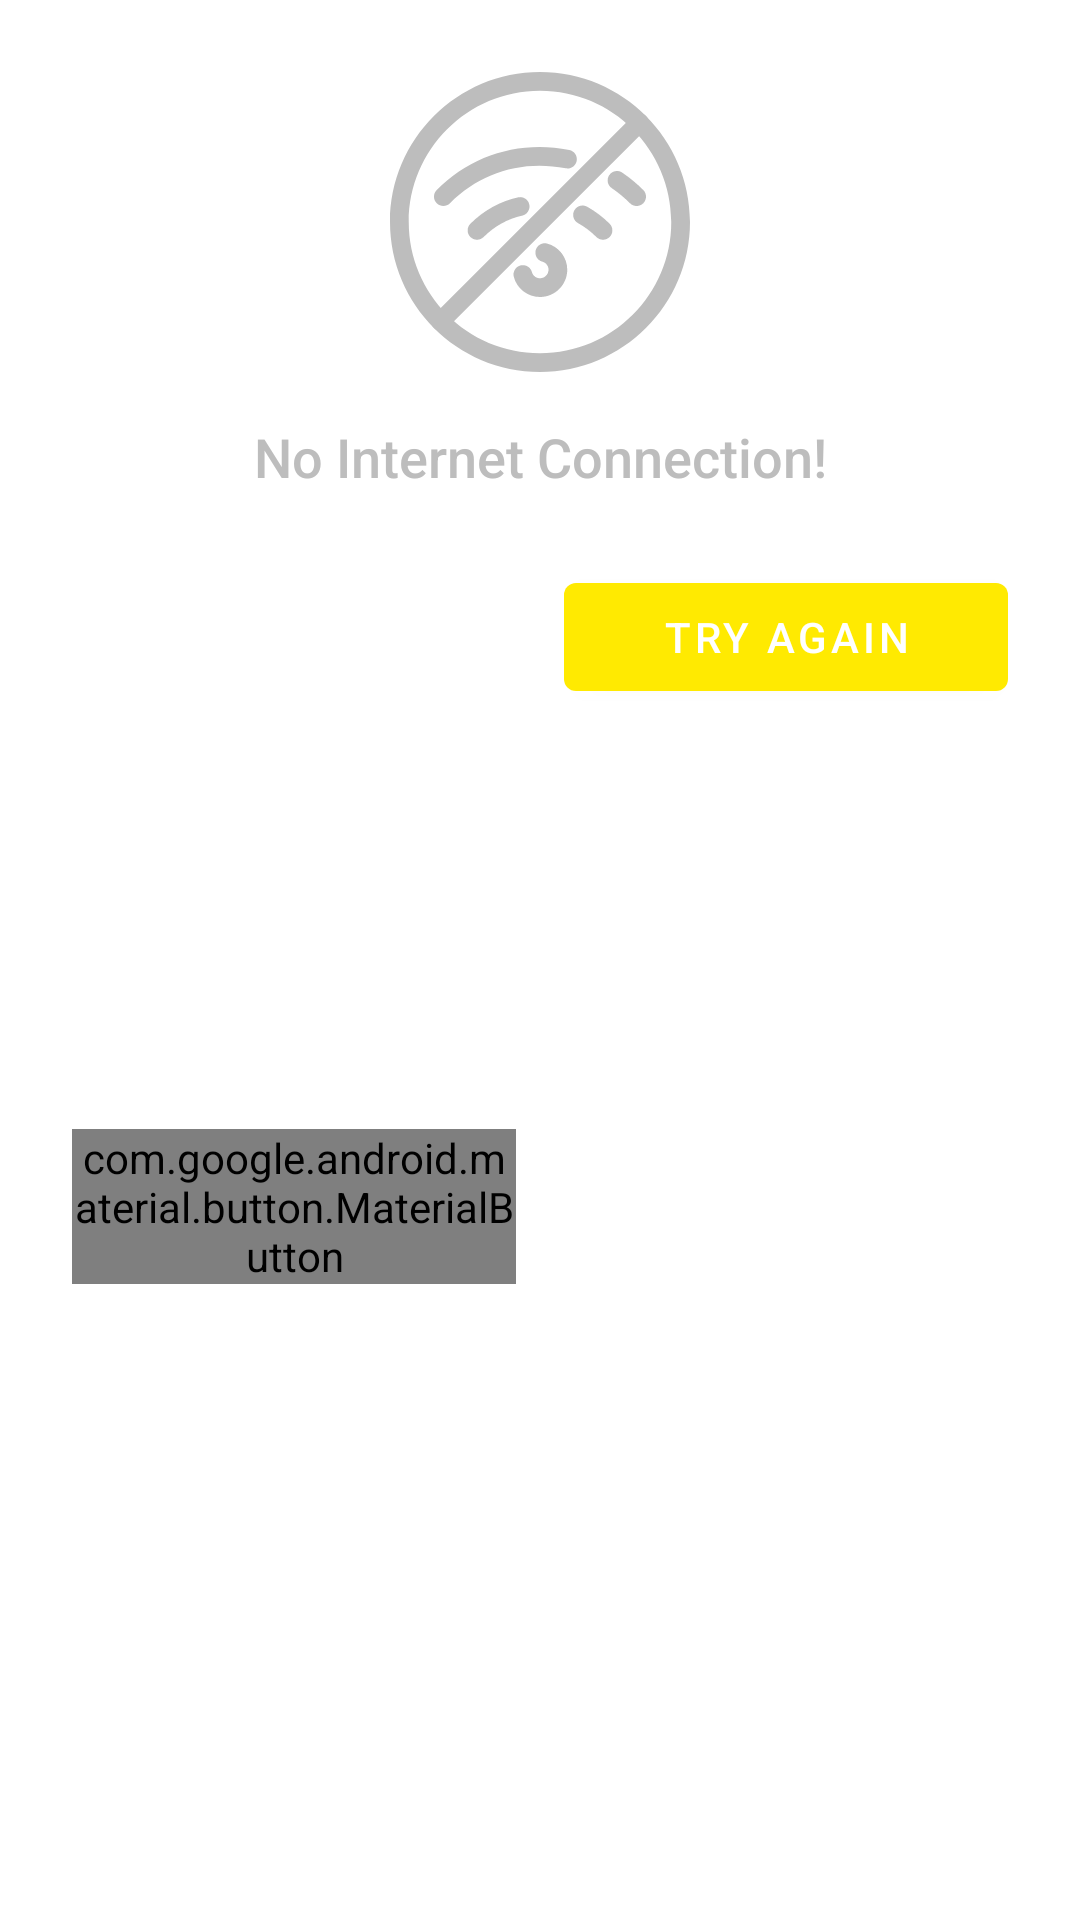

Write the Android layout XML for this screen, with the resource values it uses.
<!-- AndroidManifest.xml: application theme Theme.CurrencyConverter -->
<!-- res/layout/dialog_no_internet_connection.xml -->
<?xml version="1.0" encoding="utf-8"?>
<androidx.constraintlayout.widget.ConstraintLayout xmlns:android="http://schemas.android.com/apk/res/android"
    xmlns:app="http://schemas.android.com/apk/res-auto"
    android:layout_width="match_parent"
    android:layout_height="wrap_content"
    android:theme="@style/Theme.CurrencyConverter"
    >

    <androidx.appcompat.widget.AppCompatImageView
        android:id="@+id/imv_no_connection"
        android:layout_width="100dp"
        android:layout_height="100dp"
        android:layout_marginTop="@dimen/margin_large"
        android:src="@drawable/ic_no_wifi"
        android:tint="@color/gray_400"
        app:layout_constraintEnd_toEndOf="parent"
        app:layout_constraintStart_toStartOf="parent"
        app:layout_constraintTop_toTopOf="parent"
        />

    <TextView
        android:id="@+id/tv_no_connection"
        style="?textAppearanceHeadline5"
        android:layout_width="wrap_content"
        android:layout_height="wrap_content"
        android:layout_marginTop="@dimen/margin_medium"
        android:text="@string/no_internet_connection"
        android:textColor="@color/gray_400"
        app:layout_constraintEnd_toEndOf="parent"
        app:layout_constraintStart_toStartOf="parent"
        app:layout_constraintTop_toBottomOf="@id/imv_no_connection"
        />

    <com.google.android.material.button.MaterialButton
        android:id="@+id/btn_try_again"
        android:layout_width="0dp"
        android:layout_height="wrap_content"
        android:layout_marginStart="@dimen/margin_medium"
        android:layout_marginLeft="@dimen/margin_medium"
        android:layout_marginTop="@dimen/margin_large"
        android:layout_marginEnd="@dimen/margin_large"
        android:layout_marginRight="@dimen/margin_large"
        android:text="@string/try_again"
        app:layout_constraintEnd_toEndOf="parent"
        app:layout_constraintHorizontal_bias="0.5"
        app:layout_constraintStart_toEndOf="@+id/btn_exit"
        app:layout_constraintTop_toBottomOf="@id/tv_no_connection"
        />

    <com.google.android.material.button.MaterialButton
        android:id="@+id/btn_exit"
        android:layout_width="0dp"
        android:layout_height="wrap_content"
        android:layout_marginStart="@dimen/margin_large"
        android:layout_marginLeft="@dimen/margin_large"
        android:layout_marginTop="@dimen/margin_large"
        android:layout_marginBottom="@dimen/margin_large"
        android:text="@string/exit"
        android:textColor="@color/gray_600"
        app:backgroundTint="@color/gray_50"
        app:layout_constraintBottom_toBottomOf="parent"
        app:layout_constraintEnd_toStartOf="@+id/btn_try_again"
        app:layout_constraintHorizontal_bias="0.5"
        app:layout_constraintHorizontal_chainStyle="spread_inside"
        app:layout_constraintStart_toStartOf="parent"
        app:layout_constraintTop_toBottomOf="@id/tv_no_connection"
        />
</androidx.constraintlayout.widget.ConstraintLayout>
<!-- resources referenced by this layout -->
<resources>
  <color name="gray_400">#bdbdbd</color>
  <color name="gray_50">#fafafa</color>
  <dimen name="margin_large">24dp</dimen>
  <dimen name="margin_medium">16dp</dimen>
  <string name="exit">Exit</string>
  <string name="no_internet_connection">No Internet Connection!</string>
  <string name="try_again">Try Again</string>
  <color name="wave_primary">#ffea01</color>
  <color name="wave_primary_variant">#E4D31A</color>
  <color name="white">#FFFFFFFF</color>
  <color name="wave_secondary">#007ad0</color>
  <style name="TextAppearance.ExchangeRates.CurrencyMedium" parent="TextAppearance.MaterialComponents.Headline6">
          <item name="fontFamily">@font/poppins_medium</item>
          <item name="android:fontFamily">@font/poppins_medium</item>
          <item name="android:textSize">20sp</item>
          <item name="android:textStyle">normal</item>
      </style>
  <style name="TextAppearance.ExchangeRates.CurrencySmall" parent="TextAppearance.MaterialComponents.Headline6">
          <item name="fontFamily">@font/poppins_medium</item>
          <item name="android:fontFamily">@font/poppins_medium</item>
          <item name="android:textSize">16sp</item>
          <item name="android:textStyle">normal</item>
      </style>
  <style name="TextAppearance.ExchangeRates.Headline5" parent="TextAppearance.MaterialComponents.Headline5">
          <item name="fontFamily">sans-serif-medium</item>
          <item name="android:fontFamily">sans-serif-medium</item>
          <item name="android:textSize">18sp</item>
          <item name="android:textStyle">normal</item>
      </style>
  <style name="TextAppearance.ExchangeRates.Headline6" parent="TextAppearance.MaterialComponents.Headline6">
          <item name="fontFamily">sans-serif-medium</item>
          <item name="android:fontFamily">sans-serif-medium</item>
          <item name="android:textSize">16sp</item>
          <item name="android:textStyle">normal</item>
      </style>
  <style name="TextAppearance.ExchangeRates.Body2" parent="TextAppearance.MaterialComponents.Body2">
          <item name="fontFamily">sans-serif</item>
          <item name="android:fontFamily">sans-serif</item>
          <item name="android:textColor">@color/gray_600</item>
          <item name="android:textSize">14sp</item>
          <item name="android:textStyle">normal</item>
      </style>
  <style name="TextAppearance.ExchangeRates.Subtitle1" parent="TextAppearance.MaterialComponents.Subtitle1">
          <item name="fontFamily">sans-serif</item>
          <item name="android:fontFamily">sans-serif</item>
          <item name="android:textSize">12sp</item>
          <item name="android:textStyle">normal</item>
      </style>
  <style name="TextAppearance.ExchangeRates.Overline" parent="TextAppearance.MaterialComponents.Overline">
          <item name="fontFamily">sans-serif</item>
          <item name="android:fontFamily">sans-serif</item>
          <item name="android:textSize">8sp</item>
          <item name="android:textStyle">normal</item>
          <item name="android:textAllCaps">true</item>
      </style>
  <style name="TextAppearance.ExchangeRates.Caption" parent="TextAppearance.MaterialComponents.Caption">
          <item name="fontFamily">sans-serif</item>
          <item name="android:fontFamily">sans-serif</item>
          <item name="android:textSize">10sp</item>
          <item name="android:textStyle">normal</item>
      </style>
  <style name="ShapeAppearance.ExchangeRates.MediumComponent" parent="ShapeAppearance.MaterialComponents.MediumComponent">
          <item name="cornerSize">@dimen/small_corner_radius</item>
          <item name="cornerFamily">rounded</item>
      </style>
  <dimen name="small_corner_radius">10dp</dimen>
</resources>
